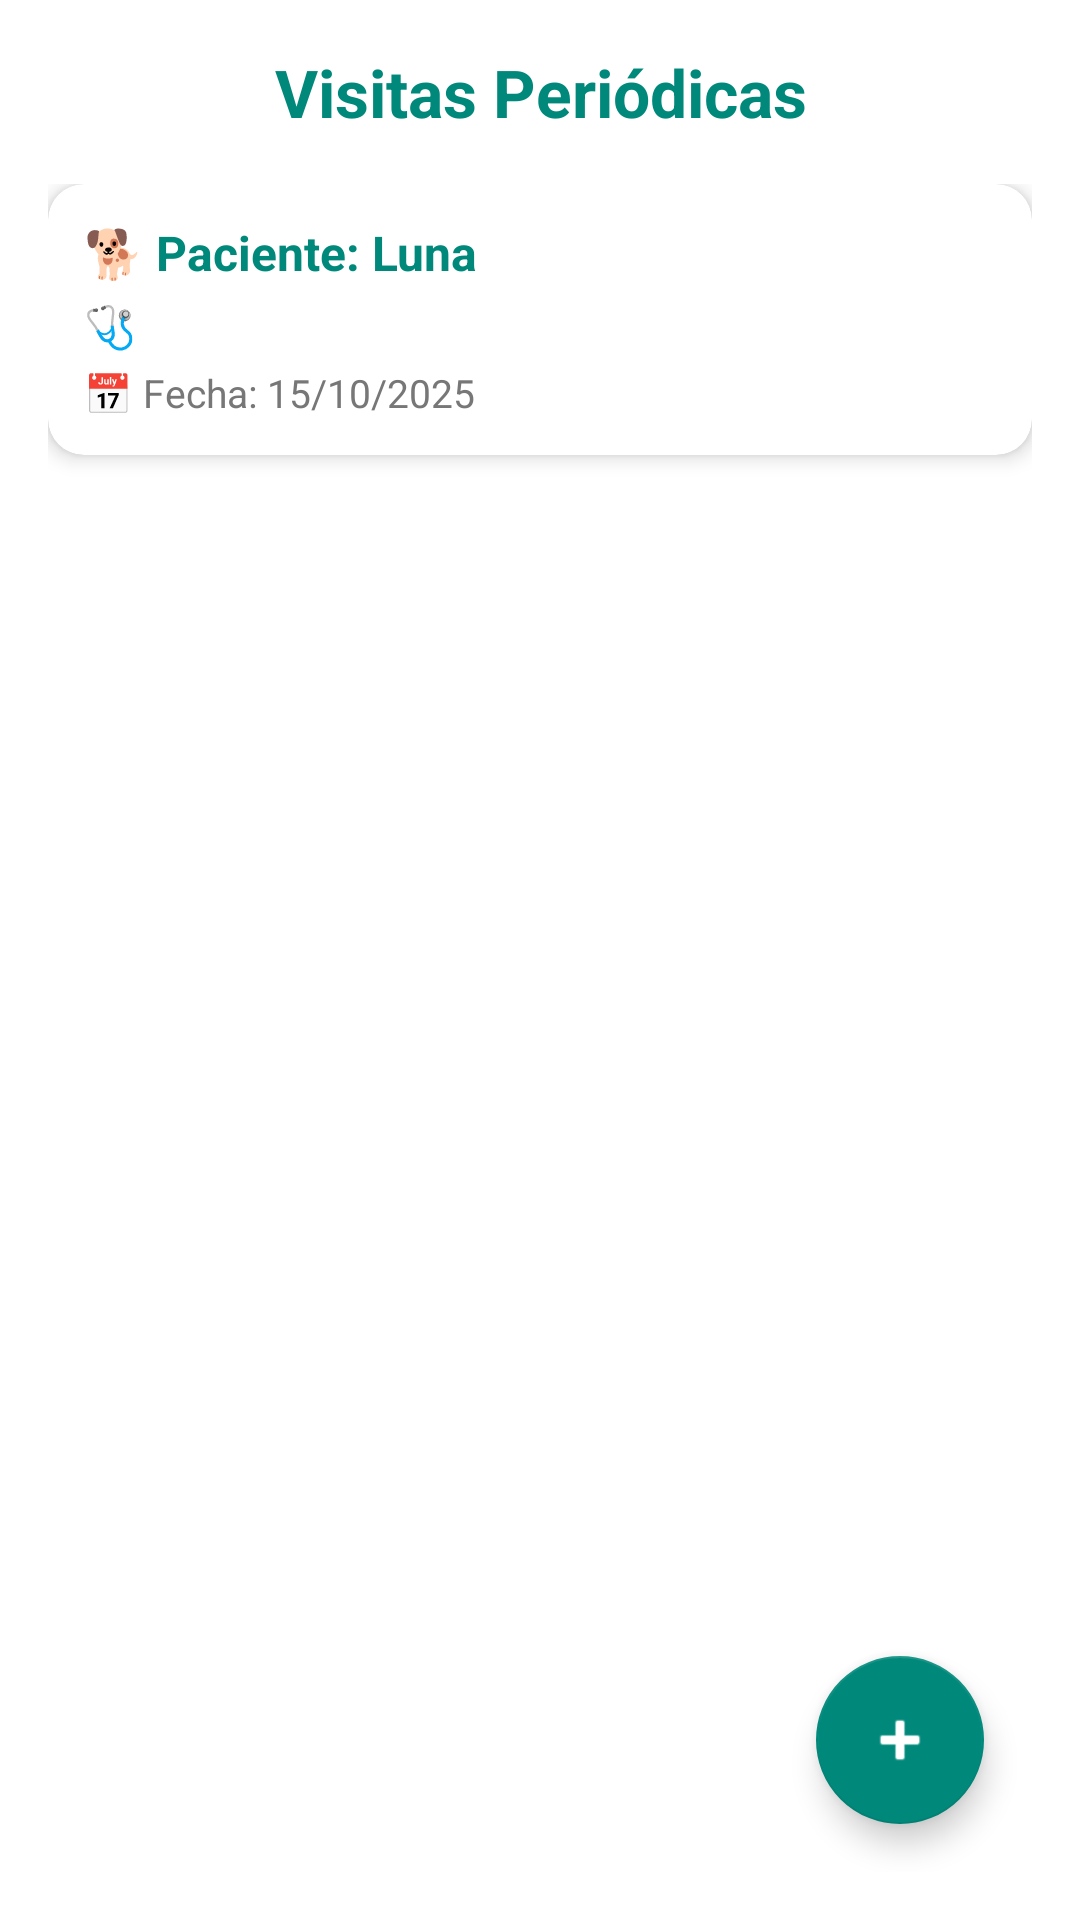

Android layout source for this screen:
<!-- AndroidManifest.xml: application theme Theme.ClinicaVeterinariaApp -->
<!-- res/layout/fragment_visitas.xml -->
<?xml version="1.0" encoding="utf-8"?>
<LinearLayout xmlns:android="http://schemas.android.com/apk/res/android"
    xmlns:app="http://schemas.android.com/apk/res-auto"
    android:orientation="vertical"
    android:layout_width="match_parent"
    android:layout_height="match_parent"
    android:background="@android:color/white"
    android:padding="16dp">

    
    <TextView
        android:id="@+id/title_visitas"
        android:layout_width="match_parent"
        android:layout_height="wrap_content"
        android:text="@string/titulo_visitas"
        android:textColor="#00897B"
        android:textSize="22sp"
        android:textStyle="bold"
        android:gravity="center"
        android:layout_marginBottom="16dp" />

    
    <ScrollView
        android:layout_width="match_parent"
        android:layout_height="0dp"
        android:layout_weight="1">

        <LinearLayout
            android:id="@+id/contenedor_visitas"
            android:layout_width="match_parent"
            android:layout_height="wrap_content"
            android:orientation="vertical">

            
            <androidx.cardview.widget.CardView
                android:layout_width="match_parent"
                android:layout_height="wrap_content"
                android:layout_marginBottom="12dp"
                app:cardCornerRadius="12dp"
                app:cardElevation="4dp">

                <LinearLayout
                    android:orientation="vertical"
                    android:layout_width="match_parent"
                    android:layout_height="wrap_content"
                    android:padding="12dp">

                    <TextView
                        android:layout_width="match_parent"
                        android:layout_height="wrap_content"
                        android:text="@string/visita_paciente"
                        android:textSize="16sp"
                        android:textStyle="bold"
                        android:textColor="#00897B" />

                    <TextView
                        android:layout_width="match_parent"
                        android:layout_height="wrap_content"
                        android:text="@string/visita_motivo"
                        android:textSize="14sp"
                        android:textColor="#FFFFFF"
                        android:layout_marginTop="4dp" />

                    <TextView
                        android:layout_width="match_parent"
                        android:layout_height="wrap_content"
                        android:text="@string/visita_fecha"
                        android:textSize="13sp"
                        android:textColor="#777777"
                        android:layout_marginTop="4dp" />
                </LinearLayout>
            </androidx.cardview.widget.CardView>

        </LinearLayout>
    </ScrollView>

    
    <com.google.android.material.floatingactionbutton.FloatingActionButton
        android:id="@+id/btn_agregar_visita"
        android:layout_width="wrap_content"
        android:layout_height="wrap_content"
        android:layout_gravity="end"
        android:layout_margin="16dp"
        app:srcCompat="@android:drawable/ic_input_add"
        android:contentDescription="@string/agregar_visita"
        app:tint="@android:color/white"
        app:backgroundTint="#00897B" />

</LinearLayout>
<!-- resources referenced by this layout -->
<resources>
  <string name="agregar_visita">Registrar nueva visita</string>
  <string name="titulo_visitas">Visitas Periódicas</string>
  <string name="visita_fecha">📅 Fecha: 15/10/2025</string>
  <string name="visita_motivo">🩺 Motivo: Control de vacunas</string>
  <string name="visita_paciente">🐕 Paciente: Luna</string>
  <style name="Theme.ClinicaVeterinariaApp" parent="Theme.MaterialComponents.Light.NoActionBar">
          <item name="colorPrimary">@color/primary</item>
          <item name="colorPrimaryVariant">@color/teal_700</item>
          <item name="colorOnPrimary">@color/white</item>
          <item name="colorSecondary">@color/teal_200</item>
          <item name="android:statusBarColor">@color/white</item>
          <item name="android:navigationBarColor">@color/white</item>
      </style>
  <color name="primary">#00897B</color>
  <color name="teal_700">#00796B</color>
  <color name="white">#FFFFFF</color>
  <color name="teal_200">#80CBC4</color>
</resources>
